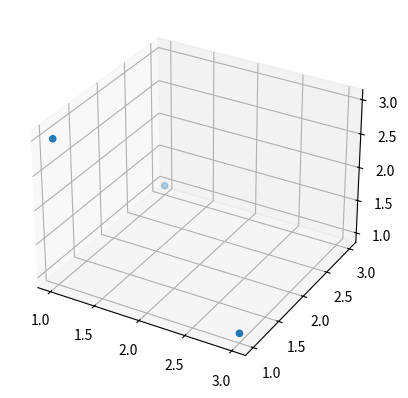

This figure's Python source:
import matplotlib.pyplot as plt

fig = plt.figure()
ax = fig.add_subplot(111, projection='3d')

# X, Y, Z = self.xyz[:,:,0], self.xyz[:,:,1], self.xyz[:,:,2]

# print(X.shape)
# print(Y.shape)
# print(Z.shape)

# ax.scatter(X,Y,Z)

ax.scatter([1,1,3], [1,3,1], [3,1,1])
plt.show()